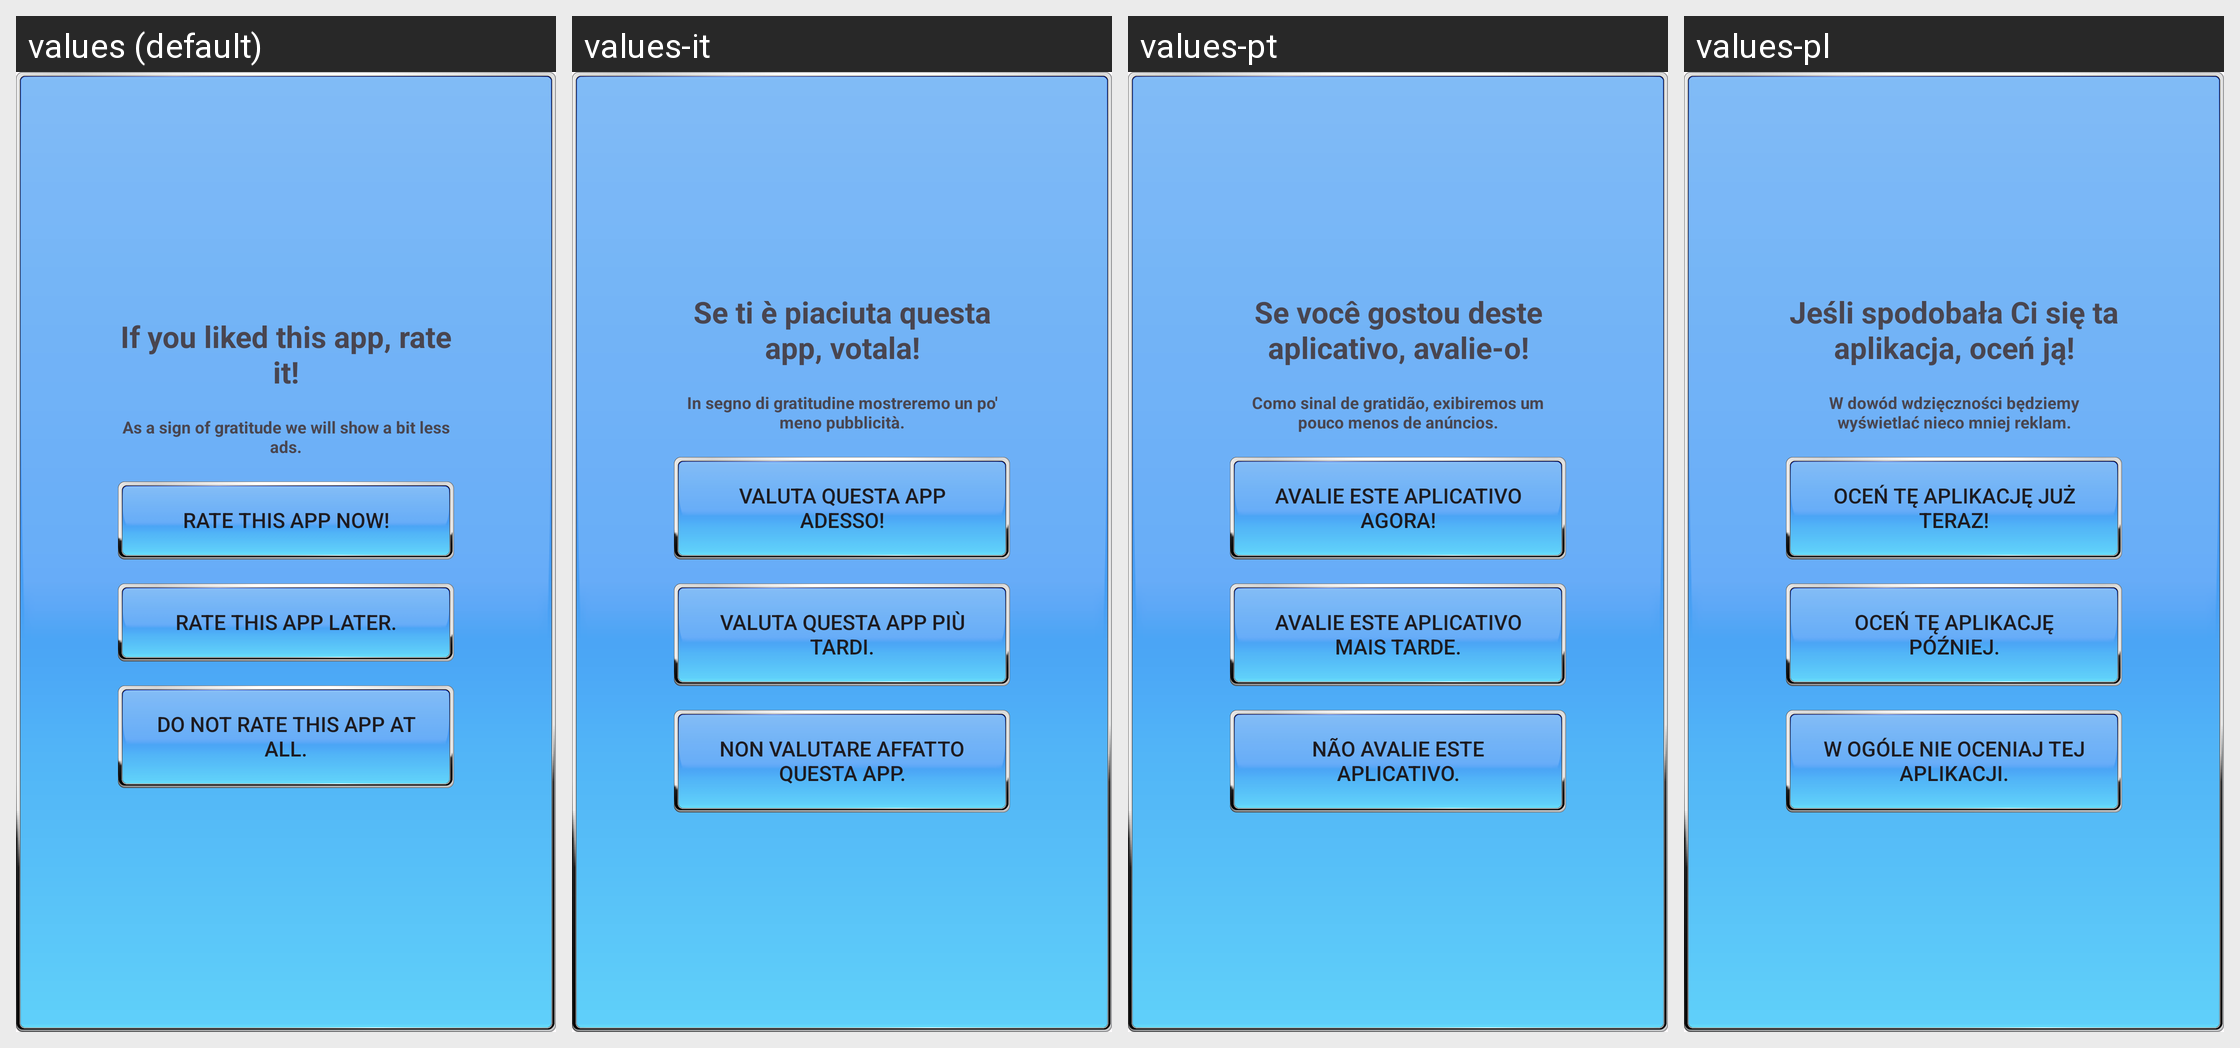

The same Android screen rendered under several of its app's locales, left to right. List the strings drawn on it with the default value and each locale's translation.
Android screen res/layout/rate_app_popup.xml rendered under 4 locales, left to right: values (default), values-it, values-pt, values-pl. Device: Nexus 5 (rendered at 1080×1920; each locale shown at half size, 540×960, under a caption strip naming it); theme AppTheme.
Other locales in the repository, not shown: values-ar, values-bn, values-de, values-es, values-fr, values-hi, values-in, values-ja, values-ru, values-ur, values-zh.
Strings drawn on this screen, with the default value and each locale's value (text and hints the layout hard-codes, and strings that could not be matched under every locale, appear in the picture but are not listed):

rate_this_app
  values: If you liked this app, rate it!
  values-it: Se ti è piaciuta questa app, votala!
  values-pt: Se você gostou deste aplicativo, avalie-o!
  values-pl: Jeśli spodobała Ci się ta aplikacja, oceń ją!

we_will_stop_showing_ads
  values: As a sign of gratitude we will show a bit less ads.
  values-it: In segno di gratitudine mostreremo un po' meno pubblicità.
  values-pt: Como sinal de gratidão, exibiremos um pouco menos de anúncios.
  values-pl: W dowód wdzięczności będziemy wyświetlać nieco mniej reklam.

rate_this_app_now
  values: Rate this app now!
  values-it: Valuta questa app adesso!
  values-pt: Avalie este aplicativo agora!
  values-pl: Oceń tę aplikację już teraz!

rate_this_app_later
  values: Rate this app later.
  values-it: Valuta questa app più tardi.
  values-pt: Avalie este aplicativo mais tarde.
  values-pl: Oceń tę aplikację później.

rate_this_app_never
  values: Do not rate this app at all.
  values-it: Non valutare affatto questa app.
  values-pt: Não avalie este aplicativo.
  values-pl: W ogóle nie oceniaj tej aplikacji.
